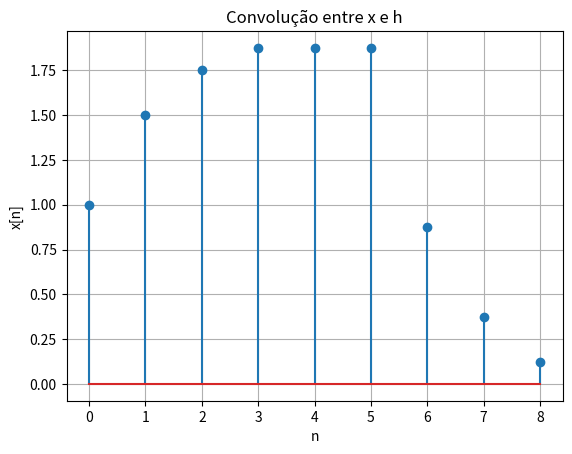

Source code (Python):
# -*- coding: utf-8 -*-
"""
Exemplo do calculo de convolucao
       
[redacted]
"""
import numpy as np
import matplotlib.pyplot as plt

if __name__ == "__main__":
    x = np.full(6, 1)   # vetor 1x6, apenas com 1
    h = [1, 0.5, 0.25, 0.125]
    
    y = np.convolve(x, h)   # retorna a convolucao linear e discreta dos dois vetores
    
    plt.grid(True)
    plt.title("Convolução entre x e h")
    plt.xlabel("n")
    plt.ylabel("x[n]")
    plt.stem(y)